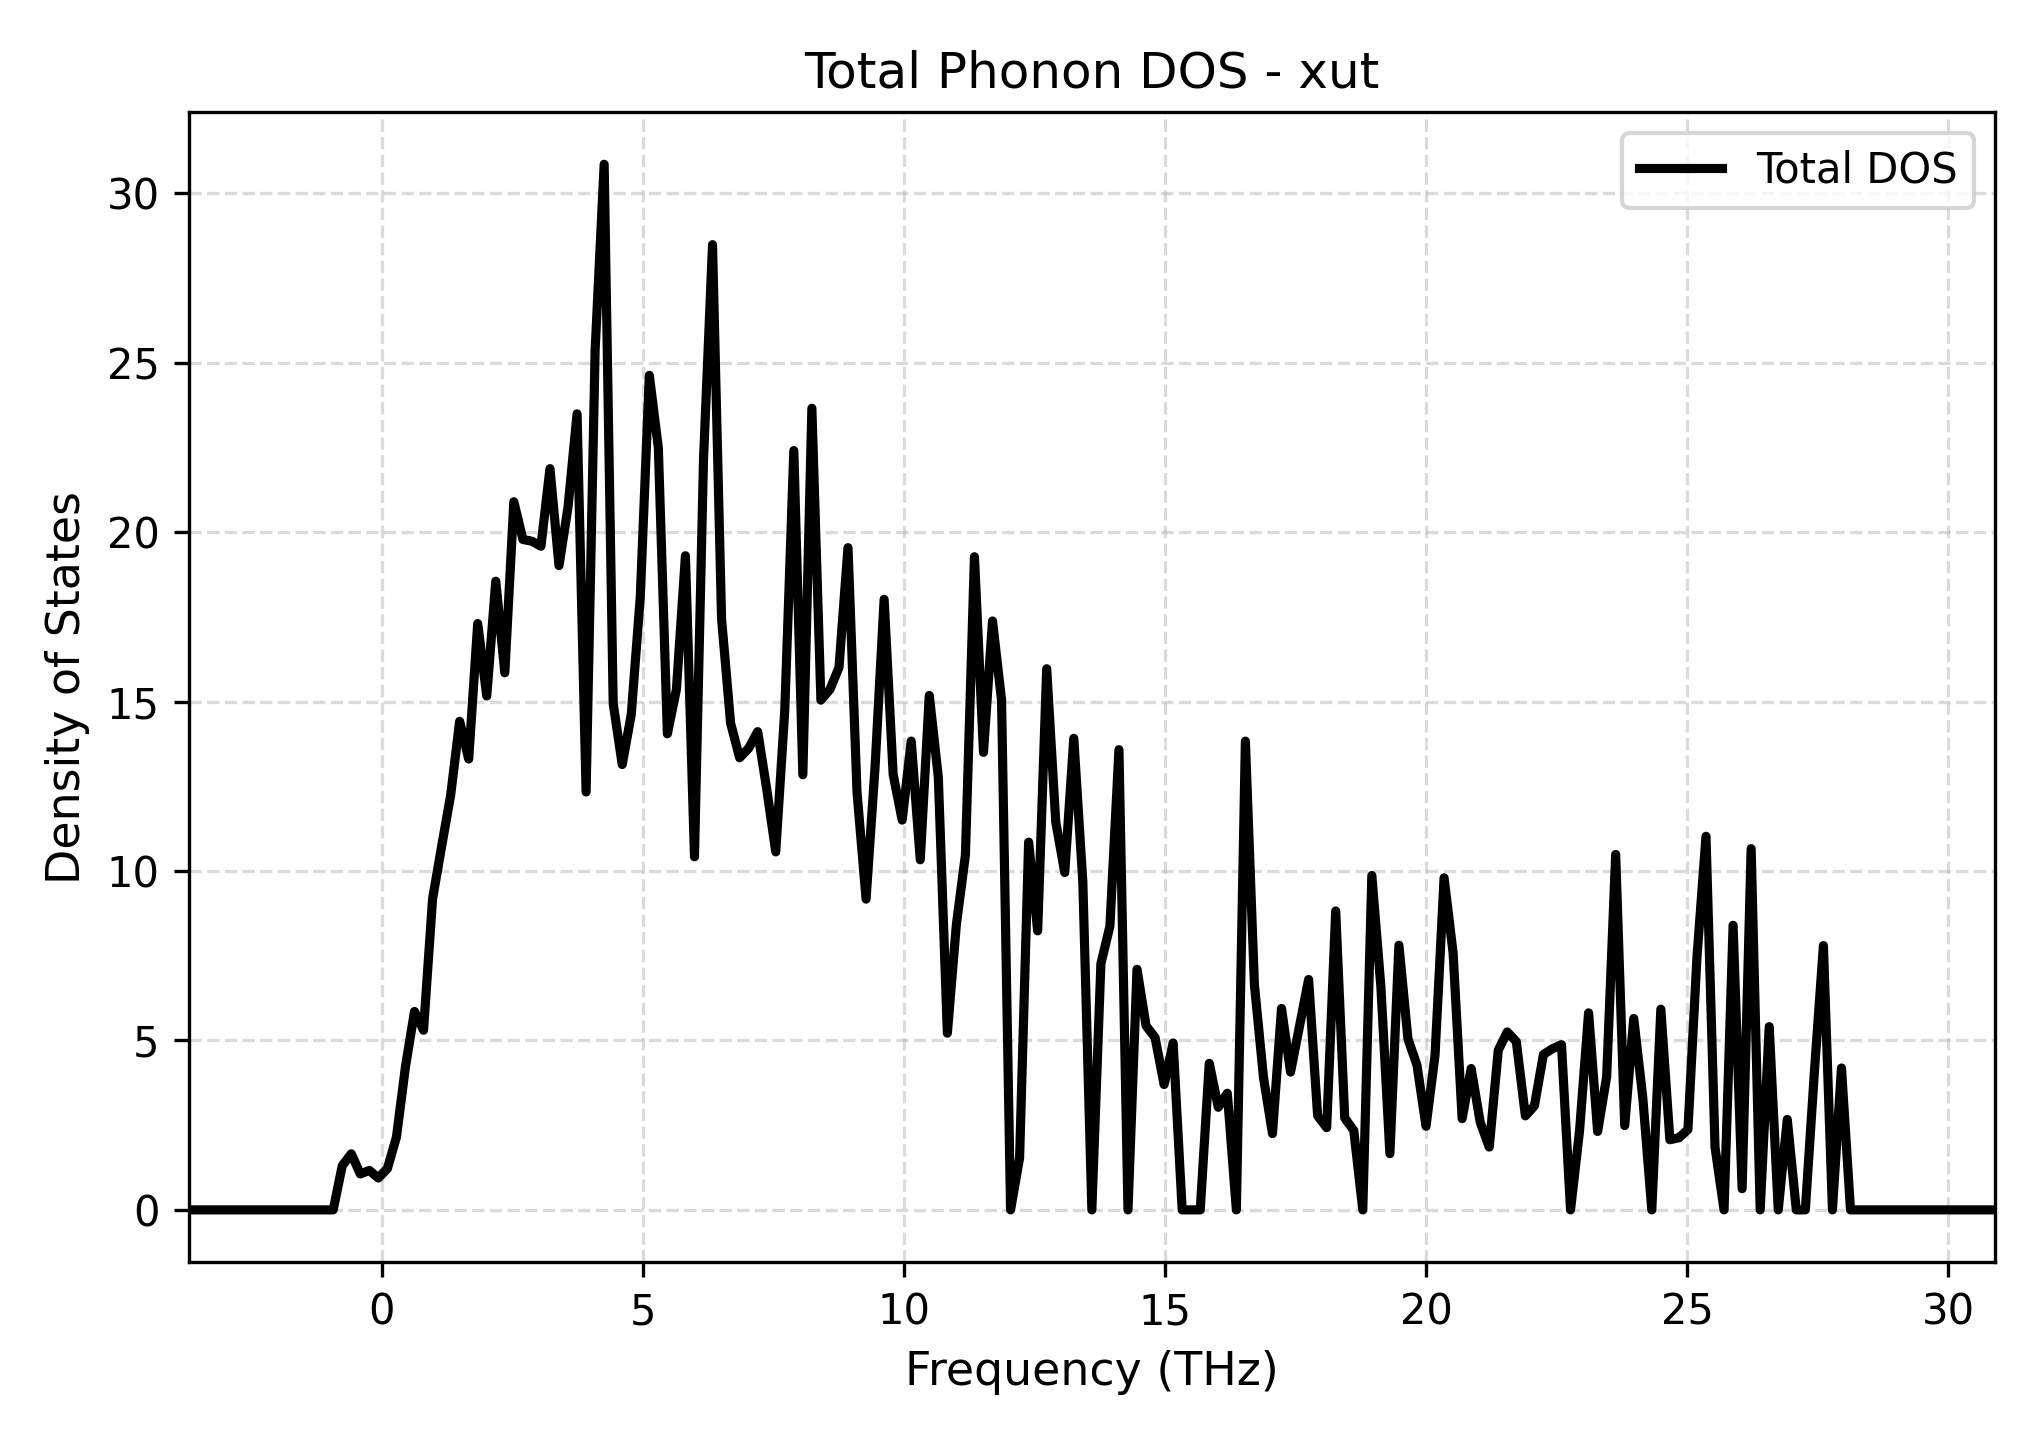

The table this chart was drawn from, first rows:
Frequency_THz, Total_DOS
-3.692, 0.0
-3.519, 0.0
-3.346, 0.0
-3.173, 0.0
-3, 0.0
-2.827, 0.0
-2.654, 0.0
-2.481, 0.0
-2.308, 0.0
-2.136, 0.0
-1.963, 0.0
-1.79, 0.0
-1.617, 0.0
-1.444, 0.0
-1.271, 0.0
-1.098, 0.0
-0.9251, 0.0
-0.7522, 1.304
-0.5793, 1.655
-0.4064, 1.06
-0.2335, 1.165
-0.06057, 0.9403
0.1123, 1.221
0.2853, 2.147
0.4582, 4.224
0.6311, 5.855
0.804, 5.302
0.9769, 9.175
1.15, 10.72
1.323, 12.23
1.496, 14.42
1.669, 13.3
1.841, 17.3
2.014, 15.16
2.187, 18.55
2.36, 15.85
2.533, 20.9
2.706, 19.78
2.879, 19.73
3.052, 19.58
3.225, 21.87
3.398, 19.01
3.571, 20.74
3.744, 23.49
3.916, 12.33
4.089, 25.37
4.262, 30.85
4.435, 14.94
4.608, 13.14
4.781, 14.62
4.954, 18.09
5.127, 24.63
5.3, 22.49
5.473, 14.05
5.646, 15.36
5.818, 19.3
5.991, 10.42
6.164, 22.14
6.337, 28.48
6.51, 17.44
... 141 more rows
